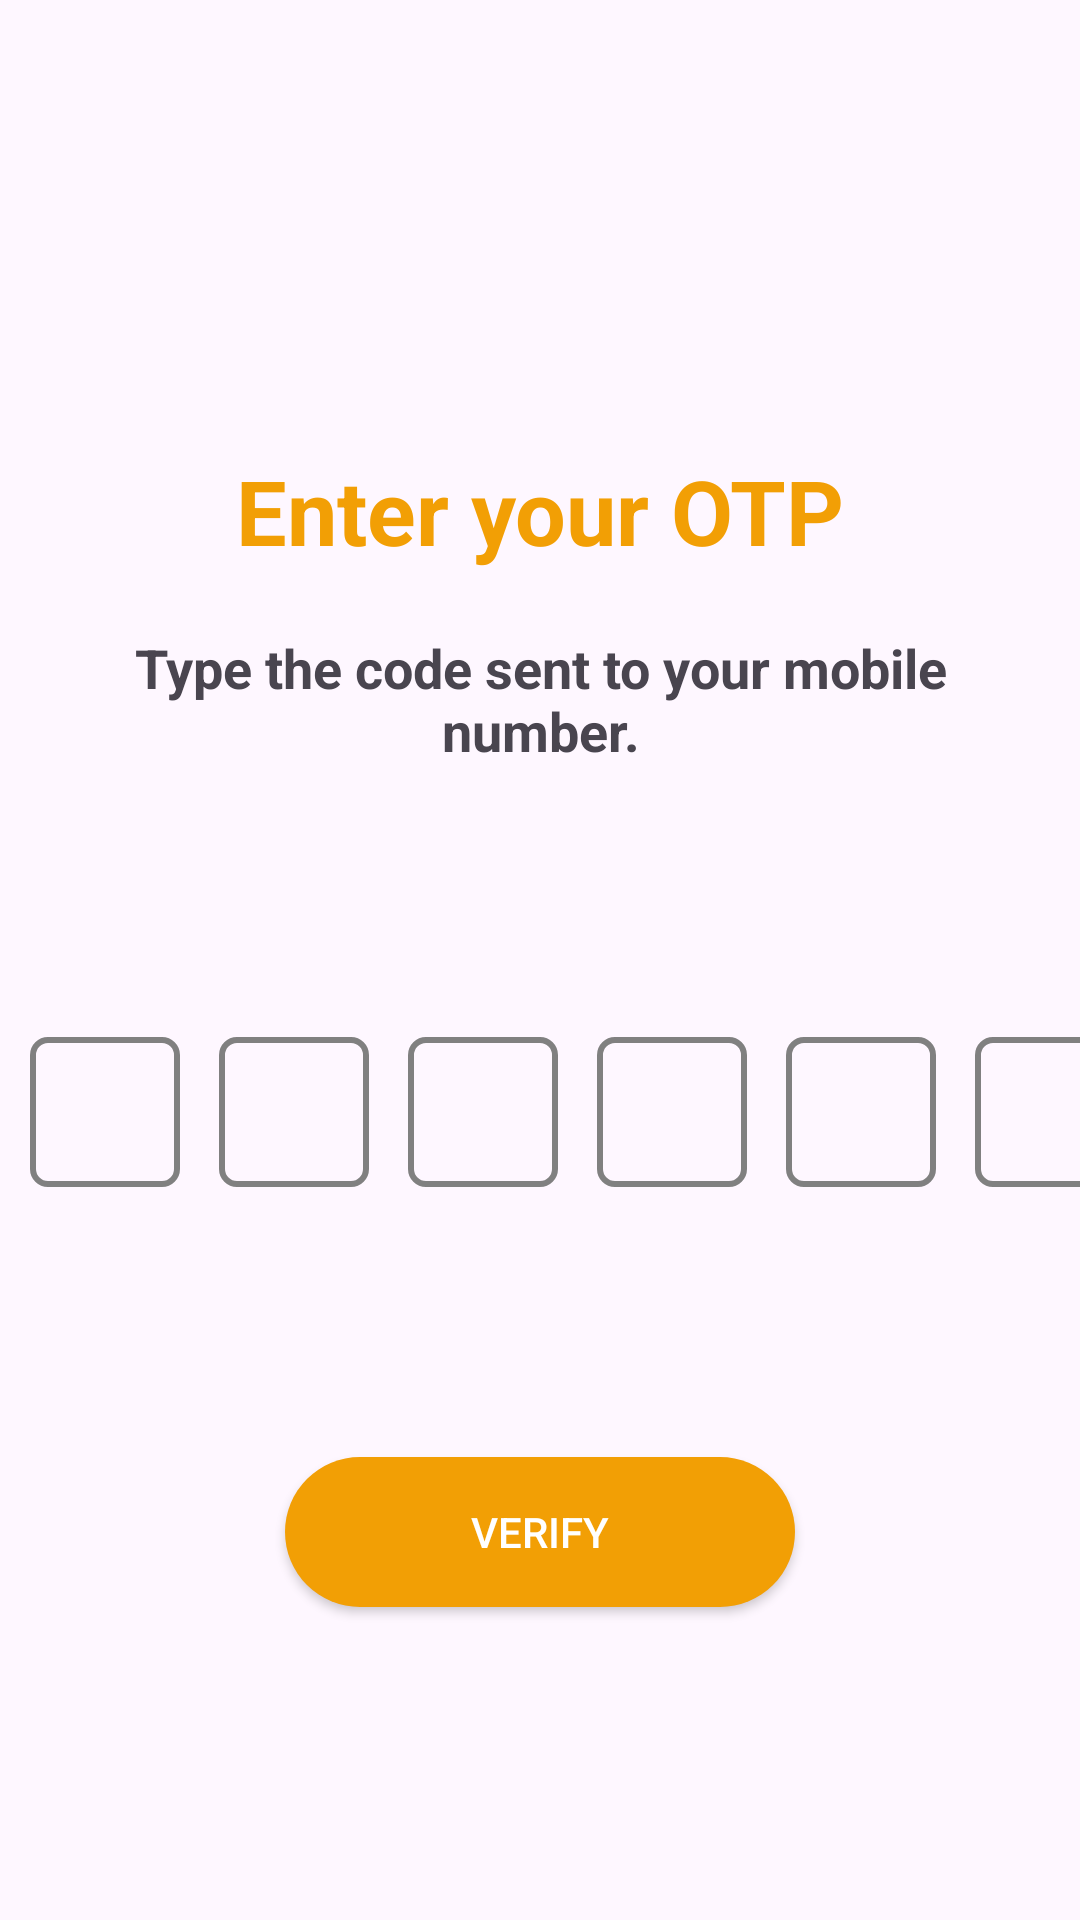

Here is an Android app screen rendered from its layout file. Give the layout XML and the strings, colors and styles it references.
<!-- AndroidManifest.xml: application theme Theme.Icrop_project -->
<!-- res/layout/activity_otppage.xml -->
<?xml version="1.0" encoding="utf-8"?>
<LinearLayout xmlns:android="http://schemas.android.com/apk/res/android"
    xmlns:app="http://schemas.android.com/apk/res-auto"
    xmlns:tools="http://schemas.android.com/tools"
    android:layout_width="match_parent"
    android:layout_height="match_parent"
    tools:context=".OTPpage"

    >


    <LinearLayout
        android:layout_width="match_parent"
        android:layout_height="match_parent"
        android:layout_gravity="center"
        android:orientation="vertical">

        <TextView
            android:layout_width="80dp"
            android:layout_height="80dp"
            android:layout_marginTop="60dp"
            android:background="@drawable/ic_otp"
            android:gravity="center"
            android:layout_gravity="center"



            />

        <TextView
            android:layout_width="match_parent"
            android:layout_height="wrap_content"
            android:gravity="center"
            android:text="Enter your OTP"
            android:textSize="30sp"
            android:textStyle="bold"
            android:padding="10dp"
            android:textColor="#F29F05"


            />

        <TextView
            android:layout_width="match_parent"
            android:layout_height="wrap_content"
            android:gravity="center"
            android:text="Type the code sent to your mobile number."
            android:textSize="18sp"
            android:padding="10dp"
            android:textStyle="bold"


            />

        <LinearLayout
            android:layout_width="match_parent"
            android:layout_height="wrap_content"
            android:layout_gravity="center"
            android:orientation="horizontal">


            <EditText
                android:id="@+id/firstNumber"
                android:layout_width="50dp"
                android:layout_height="50dp"
                android:layout_marginStart="10dp"
                android:background="@drawable/background_otp"
                android:layout_marginTop="80dp"
                android:inputType="number"
                android:textAlignment="center"
                android:maxLength="1" />

            <EditText
                android:id="@+id/secondNumber"
                android:layout_width="50dp"
                android:layout_height="50dp"
                android:layout_marginStart="13dp"
                android:background="@drawable/background_otp"
                android:layout_marginTop="80dp"
                android:inputType="number"
                android:textAlignment="center"
                android:maxLength="1" />

            <EditText
                android:id="@+id/thirdNumber"
                android:layout_width="50dp"
                android:layout_height="50dp"
                android:layout_marginStart="13dp"
                android:background="@drawable/background_otp"
                android:layout_marginTop="80dp"
                android:inputType="number"
                android:textAlignment="center"
                android:maxLength="1" />

            <EditText
                android:id="@+id/fourthNumber"
                android:layout_width="50dp"
                android:layout_height="50dp"
                android:layout_marginStart="13dp"
                android:background="@drawable/background_otp"
                android:layout_marginTop="80dp"
                android:inputType="number"
                android:textAlignment="center"
                android:maxLength="1" />

            <EditText
                android:id="@+id/fifthNumber"
                android:layout_width="50dp"
                android:layout_height="50dp"
                android:layout_marginStart="13dp"
                android:background="@drawable/background_otp"
                android:layout_marginTop="80dp"
                android:inputType="number"
                android:textAlignment="center"
                android:maxLength="1" />

            <EditText
                android:id="@+id/sixthNumber"
                android:layout_width="50dp"
                android:layout_height="50dp"
                android:layout_marginStart="13dp"
                android:background="@drawable/background_otp"
                android:layout_marginTop="80dp"
                android:focusable="true"
                android:focusableInTouchMode="true"
                android:inputType="number"
                android:textAlignment="center"
                android:maxLength="1" />


        </LinearLayout>

        <androidx.appcompat.widget.AppCompatButton
            android:id="@+id/testButton"
            android:layout_width="170dp"
            android:layout_height="50dp"
            android:layout_marginTop="90dp"
            android:background="@drawable/rounded_button_otp"
            android:text="Verify"
            android:textColor="@color/white"
            android:gravity="center"
            android:layout_gravity="center"
            android:backgroundTint="#F29F05"/>


    </LinearLayout>










</LinearLayout>
<!-- resources referenced by this layout -->
<resources>
  <color name="white">#FFFFFFFF</color>
  <!-- drawable background_otp (drawable) -->
  <?xml version="1.0" encoding="utf-8"?>
  <shape xmlns:android="http://schemas.android.com/apk/res/android"
      android:shape="rectangle"
      android:padding="10dp"
      >
          <stroke
              android:width="2dp"
              android:color="#808080"
              />
  
      <solid android:color="@android:color/transparent"
          />
      <corners
          android:bottomRightRadius="5dp"
          android:bottomLeftRadius="5dp"
          android:topLeftRadius="5dp"
          android:topRightRadius="5dp" />
  </shape>
  <!-- drawable ic_otp (drawable) -->
  <?xml version="1.0" encoding="utf-8"?>
  <layer-list xmlns:android="http://schemas.android.com/apk/res/android">
      <item
          android:gravity="fill"
          android:drawable="@drawable/baseline_shield_24"
  
          />
      <item
          android:gravity="center"
          android:drawable="@drawable/baseline_check_24"
  
          />
  
  </layer-list>
  <!-- drawable rounded_button_otp (drawable) -->
  <?xml version="1.0" encoding="utf-8"?>
  <shape xmlns:android="http://schemas.android.com/apk/res/android"
      android:shape="rectangle"
      android:padding="10dp"
      >
  
  
  
  
  
      <solid android:color="@color/tertiary_yellow"
          />
      <corners
          android:bottomRightRadius="100dp"
          android:bottomLeftRadius="100dp"
          android:topLeftRadius="100dp"
          android:topRightRadius="100dp" />
  </shape>
  <style name="Theme.Icrop_project" parent="Base.Theme.Icrop_project" />
  <!-- drawable baseline_shield_24 (drawable) -->
  <vector android:height="24dp"
      android:viewportHeight="24" android:viewportWidth="24"
      android:width="24dp" xmlns:android="http://schemas.android.com/apk/res/android">
      <path android:fillColor="#F29F05" android:pathData="M12,1L3,5v6c0,5.55 3.84,10.74 9,12 5.16,-1.26 9,-6.45 9,-12V5l-9,-4z"/>
  </vector>
  <color name="tertiary_yellow">#FFDE59</color>
  <style name="Base.Theme.Icrop_project" parent="Theme.Material3.DayNight.NoActionBar">
          
          
      </style>
</resources>
